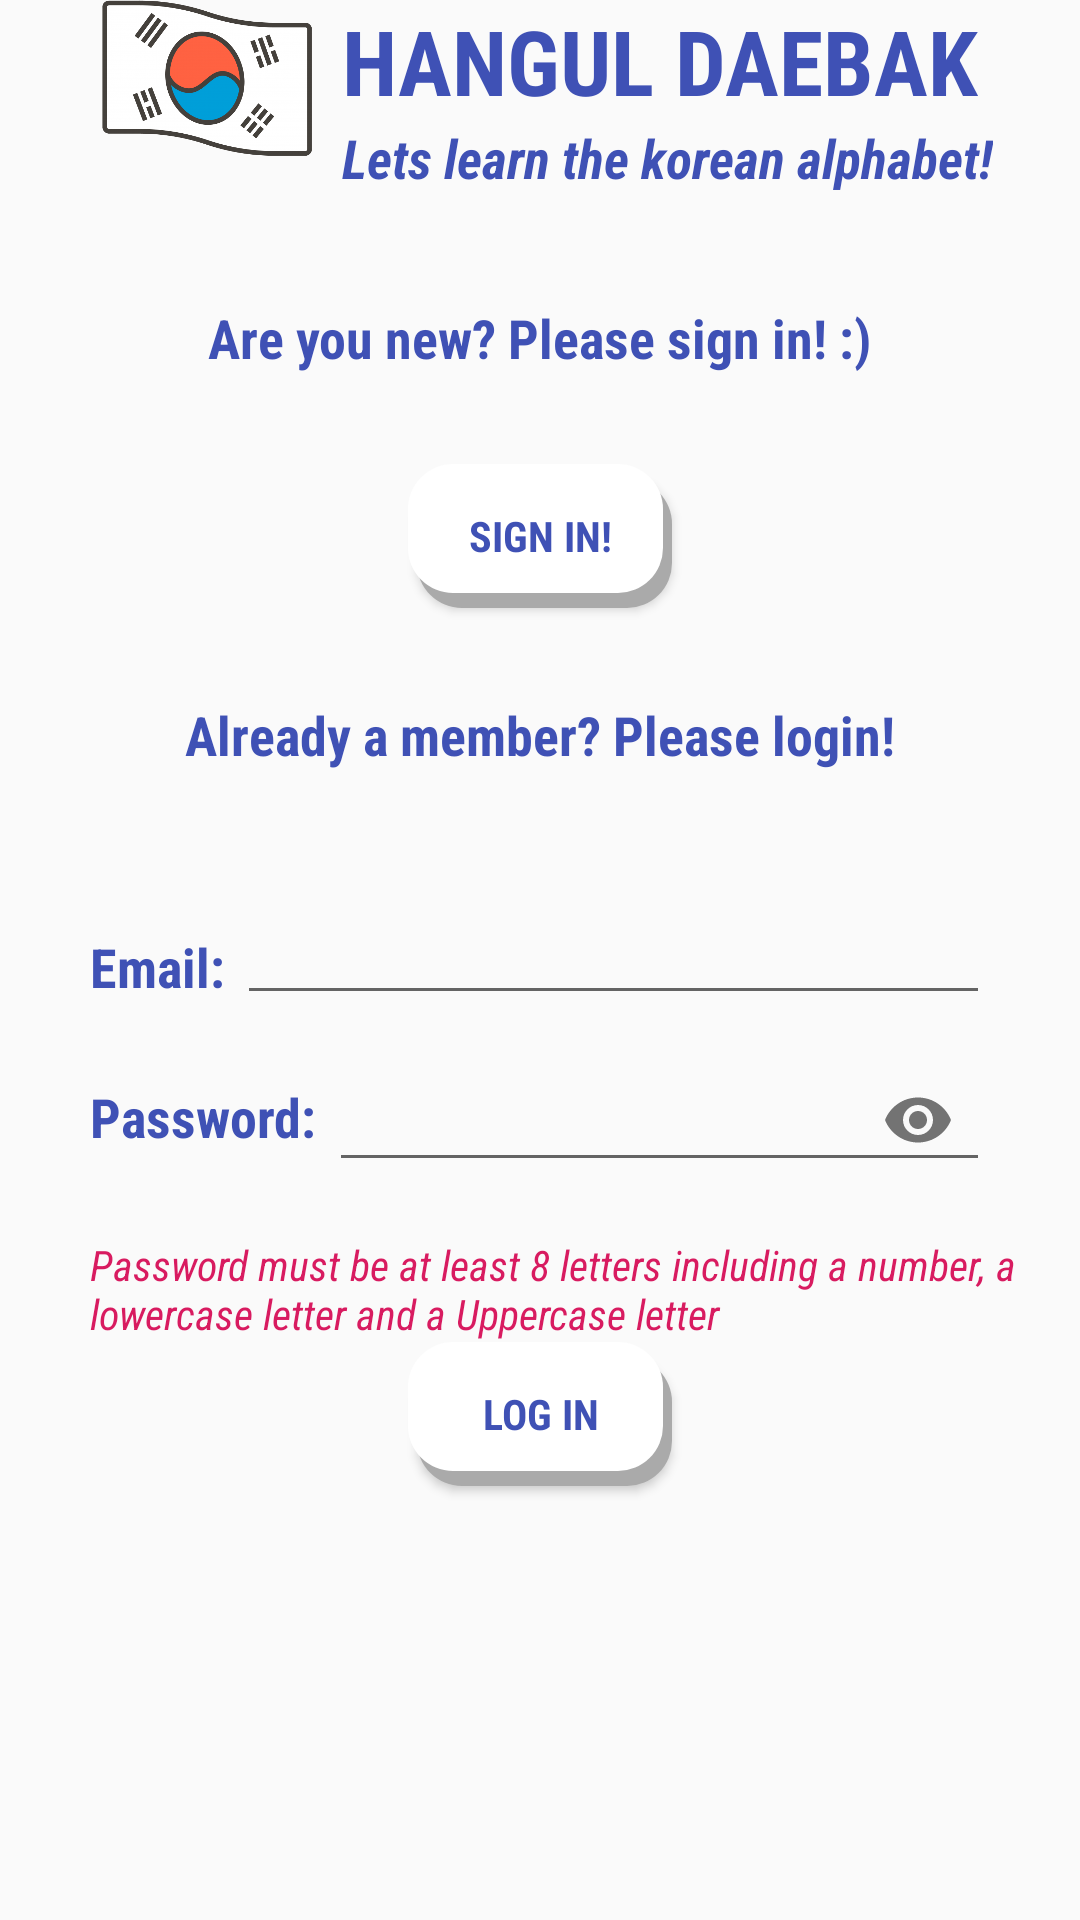

Android layout source for this screen:
<!-- AndroidManifest.xml: application theme Theme.AppCompat.Light.NoActionBar -->
<!-- res/layout/activity_login.xml -->
<?xml version="1.0" encoding="utf-8"?>
<androidx.constraintlayout.widget.ConstraintLayout xmlns:android="http://schemas.android.com/apk/res/android"
    xmlns:app="http://schemas.android.com/apk/res-auto"
    xmlns:tools="http://schemas.android.com/tools"
    android:layout_width="match_parent"
    android:layout_height="match_parent"
    android:layout_marginTop="50dp" tools:context=".presentation.logIn.LogInActivity">

    <ImageView
        android:layout_width="wrap_content"
        android:layout_height="wrap_content"
        android:layout_marginStart="24dp"
        android:adjustViewBounds="true"
        android:maxWidth="70dp"
        android:maxHeight="150dp"
        android:scaleType="fitCenter"
        android:src="@drawable/koreanflag"
        app:layout_constraintEnd_toEndOf="parent"
        app:layout_constraintEnd_toStartOf="@+id/textViewPresentation"
        app:layout_constraintStart_toStartOf="parent"
        app:layout_constraintTop_toTopOf="parent" />

    <TextView
        android:id="@+id/textViewPresentation"
        style="@style/TextInformation"
        android:layout_width="wrap_content"
        android:layout_height="wrap_content"
        android:layout_marginStart="80dp"
        android:text="@string/presentation1"
        android:textSize="30sp"
        android:layout_marginBottom="30dp"
        app:layout_constraintBottom_toTopOf="@+id/textViewNew"
        app:layout_constraintEnd_toEndOf="parent"
        app:layout_constraintStart_toStartOf="parent"
        app:layout_constraintTop_toTopOf="parent" />

    <TextView
        android:id="@+id/textViewInformation"
        style="@style/TextInformation"
        android:layout_width="wrap_content"
        android:layout_height="wrap_content"
        android:text="@string/presentationline"
        android:textStyle="bold|italic"
        app:layout_constraintStart_toStartOf="@+id/textViewPresentation"
        app:layout_constraintTop_toBottomOf="@+id/textViewPresentation" />

    <TextView
        android:id="@+id/textViewNew"
        style="@style/TextInformation"
        android:layout_width="wrap_content"
        android:layout_height="wrap_content"
        android:text="@string/presentation2"
        android:layout_marginTop="30dp"
        app:layout_constraintEnd_toEndOf="parent"
        app:layout_constraintStart_toStartOf="parent"
        app:layout_constraintTop_toBottomOf="@+id/textViewPresentation"
        app:layout_constraintBottom_toTopOf="@+id/buttonSignIn"/>

    <Button
        android:id="@+id/buttonSignIn"
        android:layout_width="wrap_content"
        android:layout_height="wrap_content"
        android:background="@drawable/shadow_button_layer_list"
        android:fontFamily="sans-serif-condensed"
        android:text="@string/buttonSignIn"
        android:textColor="@color/colorBlue"
        android:textStyle="bold"
      android:layout_marginTop="30dp"
        app:layout_constraintEnd_toEndOf="parent"
        app:layout_constraintStart_toStartOf="parent"
        app:layout_constraintTop_toBottomOf="@+id/textViewNew" />


    <TextView
        android:id="@+id/textViewAlready"
        style="@style/TextInformation"
        android:layout_width="wrap_content"
        android:layout_height="wrap_content"
        android:layout_marginTop="30dp"
        android:text="@string/presentation3"
        app:layout_constraintEnd_toEndOf="parent"
        app:layout_constraintStart_toStartOf="parent"
        app:layout_constraintTop_toBottomOf="@+id/buttonSignIn"
        />

    <androidx.constraintlayout.widget.ConstraintLayout
        android:id="@+id/containerEditTexts"
        android:layout_width="match_parent"
        android:layout_height="wrap_content"
        android:layout_marginStart="30dp"
        android:layout_marginEnd="30dp"
        android:layout_marginTop="40dp"
        android:layout_marginBottom="30dp"
        app:layout_constraintBottom_toTopOf="@id/buttonLogIn"
        app:layout_constraintTop_toBottomOf="@id/textViewAlready">

        <TextView
            android:id="@+id/textViewEmailLogin"
            style="@style/TextInformation"
            android:layout_width="wrap_content"
            android:layout_height="0dp"
            android:gravity="center"
            android:text="Email: "
            app:layout_constraintBottom_toBottomOf="@+id/editTextEmail"
            app:layout_constraintStart_toStartOf="parent"
            app:layout_constraintTop_toTopOf="parent"
            app:layout_constraintBottom_toTopOf="@+id/textViewPasswordLogin"/>


        <EditText
            android:id="@+id/editTextEmailLogin"
            android:layout_width="0dp"
            android:layout_height="wrap_content"
            app:layout_constraintEnd_toEndOf="parent"
            app:layout_constraintStart_toEndOf="@+id/textViewEmailLogin"
            app:layout_constraintTop_toTopOf="parent" />


        <TextView
            android:id="@+id/textViewPasswordLogin"
            style="@style/TextInformation"
            android:layout_width="wrap_content"
            android:layout_height="0dp"
            android:gravity="center"
            android:text="Password: "
            app:layout_constraintBottom_toBottomOf="@+id/editTextPasswordContainer"
            app:layout_constraintEnd_toStartOf="@id/editTextPasswordContainer"
            app:layout_constraintStart_toStartOf="parent"
            app:layout_constraintTop_toBottomOf="@+id/textViewEmailLogin" />



        <com.google.android.material.textfield.TextInputLayout
            android:id="@+id/editTextPasswordContainer"
            android:layout_width="0dp"
            android:layout_height="wrap_content"
            android:gravity="center"
            app:layout_constraintBottom_toBottomOf="parent"
            app:layout_constraintEnd_toEndOf="parent"
            app:layout_constraintStart_toEndOf="@+id/textViewPasswordLogin"
            app:layout_constraintTop_toBottomOf="@+id/editTextEmailLogin"
            app:passwordToggleEnabled="true">

            <EditText
                android:inputType="textPassword"
                android:id="@+id/editTextPasswordLogin"
                android:layout_width="match_parent"
                android:layout_height="wrap_content"/>
        </com.google.android.material.textfield.TextInputLayout>

    </androidx.constraintlayout.widget.ConstraintLayout>

    <TextView
        android:id="@+id/texViewPassRules"
        android:layout_width="0dp"
        android:layout_height="wrap_content"
        android:layout_marginStart="30dp"
        android:fontFamily="sans-serif-condensed"
        android:text="@string/passwordRules"
        android:textColor="@color/colorAccent"
        android:textStyle="italic"
        app:layout_constraintBottom_toTopOf="@+id/buttonLogIn"
        app:layout_constraintEnd_toEndOf="parent"
        app:layout_constraintStart_toStartOf="parent"
        />

    <Button
        android:id="@+id/buttonLogIn"
        android:layout_width="wrap_content"
        android:layout_height="wrap_content"
        android:layout_marginTop="50dp"
        android:background="@drawable/shadow_button_layer_list"
        android:fontFamily="sans-serif-condensed"
        android:text="@string/buttonLogin"
        android:textColor="@color/colorBlue"
        android:textStyle="bold"
        app:layout_constraintEnd_toEndOf="parent"
        app:layout_constraintStart_toStartOf="parent"
        app:layout_constraintTop_toBottomOf="@+id/containerEditTexts" />

    <TextView
        tools:text="ERRORRRRRRR"
        android:layout_marginStart="30dp"
        android:layout_marginEnd="30dp"
        android:id="@+id/textViewWarninglogin"
        android:layout_width="0dp"
        android:layout_height="wrap_content"
        app:layout_constraintTop_toBottomOf="@id/buttonLogIn"
        app:layout_constraintEnd_toEndOf="parent"
        app:layout_constraintStart_toStartOf="parent"
        android:layout_marginTop="40dp" />


</androidx.constraintlayout.widget.ConstraintLayout>
<!-- resources referenced by this layout -->
<resources>
  <color name="colorAccent">#D81B60</color>
  <color name="colorBlue">#3F51B5</color>
  <!-- drawable koreanflag: png bitmap (drawable, 44545 bytes) -->
  <!-- drawable shadow_button_layer_list (drawable) -->
  <layer-list xmlns:android="http://schemas.android.com/apk/res/android">
  
      
      <item
          android:left="3dp"
          android:top="5dp">
          <shape>
              <solid android:color="@android:color/darker_gray" />
              <corners android:radius="15dp" />
          </shape>
      </item>
  
      
      <item
          android:bottom="5dp"
          android:right="3dp">
          <shape>
              <solid android:color="@android:color/white" />
              <corners android:radius="15dp" />
          </shape>
      </item>
  
  </layer-list>
  <string name="buttonLogin">Log in</string>
  <string name="buttonSignIn">Sign in!</string>
  <string name="passwordRules">Password must be at least 8 letters including a number, a lowercase letter and a Uppercase letter</string>
  <string name="presentation1"> HANGUL DAEBAK</string>
  <string name="presentation2">Are you new? Please sign in! :)</string>
  <string name="presentation3">Already a member? Please login!</string>
  <string name="presentationline">Lets learn the korean alphabet!</string>
  <style name="TextInformation">
          <item name="android:fontFamily">sans-serif-condensed</item>
          <item name="android:textColor">@color/colorBlue</item>
          <item name="android:textSize">18sp</item>
          <item name="android:textStyle">bold</item>
      </style>
</resources>
